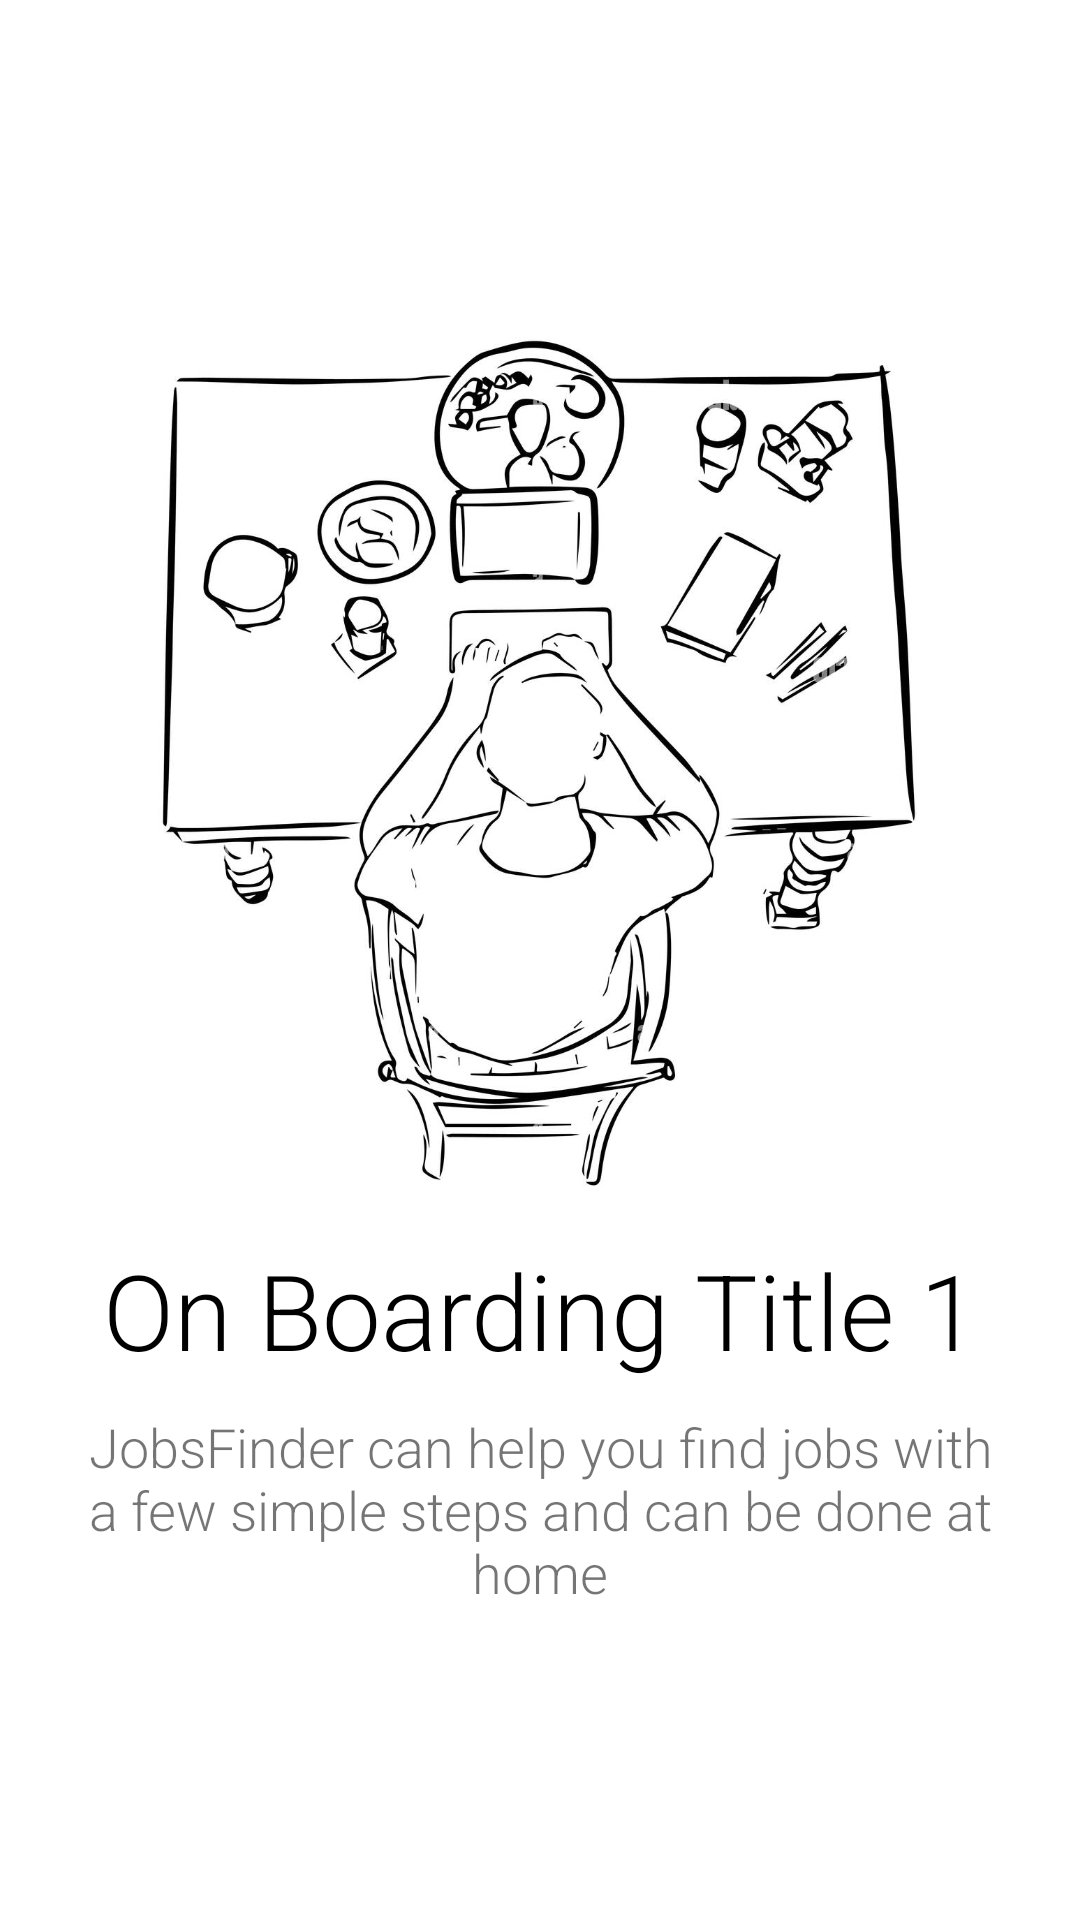

Write the Android layout XML for this screen, with the resource values it uses.
<!-- AndroidManifest.xml: application theme Theme.JobFinderApp -->
<!-- res/layout/fragment_on_boarding1.xml -->
<?xml version="1.0" encoding="utf-8"?>
<LinearLayout xmlns:android="http://schemas.android.com/apk/res/android"
    xmlns:tools="http://schemas.android.com/tools"
    android:layout_width="match_parent"
    android:layout_height="match_parent"
    android:orientation="vertical"
    android:gravity="center"
    android:padding="16dp"
    tools:context=".OnBoardingFragment1">
    <ImageView
        android:layout_width="300dp"
        android:layout_height="300dp"
        android:src="@drawable/boarding_pic1"
        />

    <TextView
        android:id="@+id/tvTitleFm1"
        android:layout_width="wrap_content"
        android:layout_height="wrap_content"
        android:layout_marginTop="10dp"
        android:gravity="center"
        android:text="On Boarding Title 1"
        android:textColor="@color/black"
        android:textSize="35sp"
        android:fontFamily="sans-serif-light"/>

    <TextView
        android:layout_width="wrap_content"
        android:layout_height="wrap_content"
        android:text="JobsFinder can help you find jobs with a few simple steps and can be done at home"
        android:textSize="18sp"
        android:layout_marginTop="10dp"
        android:gravity="center"
        android:fontFamily="sans-serif-light"/>


</LinearLayout>
<!-- resources referenced by this layout -->
<resources>
  <color name="black">#FF000000</color>
  <!-- drawable boarding_pic1: jpg bitmap (drawable, 505350 bytes) -->
  <style name="Theme.JobFinderApp" parent="Theme.MaterialComponents.DayNight.NoActionBar">
          
          <item name="colorPrimary">@color/purple_500</item>
          <item name="colorPrimaryVariant">@color/purple_700</item>
          <item name="colorOnPrimary">@color/white</item>
          
          <item name="colorSecondary">@color/teal_200</item>
          <item name="colorSecondaryVariant">@color/teal_700</item>
          <item name="colorOnSecondary">@color/black</item>
          
          <item name="android:statusBarColor" tools:targetApi="l">?attr/colorPrimaryVariant</item>
          
      </style>
  <color name="purple_500">#000000</color>
  <color name="purple_700">#FF3700B3</color>
  <color name="white">#FFFFFFFF</color>
  <color name="teal_200">#FF03DAC5</color>
  <color name="teal_700">#FF018786</color>
</resources>
